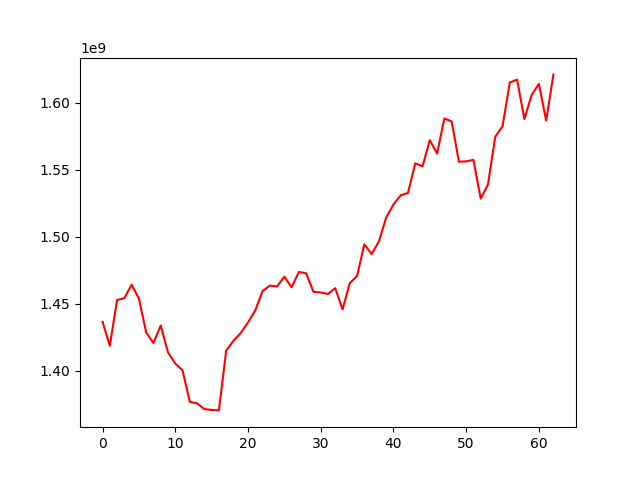

The file beside this chart, header and first rows:
, 0
0, 1436388921
1, 1418520560
2, 1452657333
3, 1454046703
4, 1464058070
5, 1453836207
6, 1428442546
7, 1420595706
8, 1433662814
9, 1413634713
10, 1405273442
11, 1400198713
12, 1376698888
13, 1375587253
14, 1371302763
15, 1370665880
16, 1370319312
17, 1414942591
18, 1422198615
19, 1428030706
20, 1435931334
21, 1444894932
22, 1459332229
23, 1463417417
24, 1462784531
25, 1470069932
26, 1462154147
27, 1473607327
28, 1472618554
29, 1458750376
30, 1458347348
31, 1457145808
32, 1461493181
33, 1445673515
34, 1465263044
35, 1470581273
36, 1494219475
37, 1486957936
38, 1496304434
39, 1514141609
40, 1523912983
41, 1530796042
42, 1532561399
43, 1554688437
44, 1552372268
45, 1571909747
46, 1561882466
47, 1588125735
48, 1585877660
49, 1555844611
50, 1556114052
51, 1557249220
52, 1528277017
53, 1538918405
54, 1574441318
55, 1582307922
56, 1614955612
57, 1617111090
58, 1587687194
59, 1605616388
... 3 more rows
